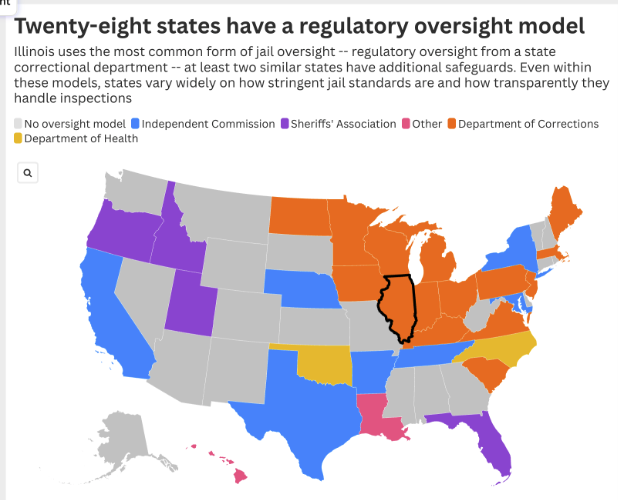

Data behind this chart, as committed beside it:
NAME, Oversight model, Note
Alabama, No oversight model, 
Alaska, No oversight model, 
Arizona, No oversight model, 
Arkansas, Independent Commission, 
California, Independent Commission, 
Colorado, No oversight model, 
Connecticut, No oversight model, 
Delaware, No oversight model, 
District of Columbia, No oversight model, 
Florida, Sheriffs' Association, 
Georgia, No oversight model, 
Hawaii, Other, 
Idaho, Sheriffs' Association, 
Illinois, Department of Corrections, 
Indiana, Department of Corrections, 
Iowa, Department of Corrections, 
Kansas, No oversight model, 
Kentucky, Department of Corrections, 
Louisiana, Other, Louisiana has some standards, although t…
Maine, Department of Corrections, 
Maryland, Independent Commission, 
Massachusetts, Department of Corrections, 
Michigan, Department of Corrections, 
Minnesota, Department of Corrections, They also have a non-standards based Omb…
Mississippi, No oversight model, 
Missouri, No oversight model, 
Montana, No oversight model, 
Nebraska, Independent Commission, 
Nevada, No oversight model, 
New Hampshire, No oversight model, 
New Jersey, Department of Corrections, 
New Mexico, No oversight model, 
New York, Independent Commission, 
North Carolina, Department of Health, 
North Dakota, Department of Corrections, 
Ohio, Department of Corrections, 
Oklahoma, Department of Health, 
Oregon, Sheriffs' Association, 
Pennsylvania, Department of Corrections, They also have a non-governmental oversi…
Rhode Island, No oversight model, 
South Carolina, Department of Corrections, 
South Dakota, No oversight model, 
Tennessee, Independent Commission, 
Texas, Independent Commission, 
Utah, Sheriffs' Association, 
Vermont, No oversight model, 
Virginia, Department of Corrections, 
Washington, No oversight model, 
West Virginia, No oversight model, 
Wisconsin, Department of Corrections, 
Wyoming, No oversight model, 
